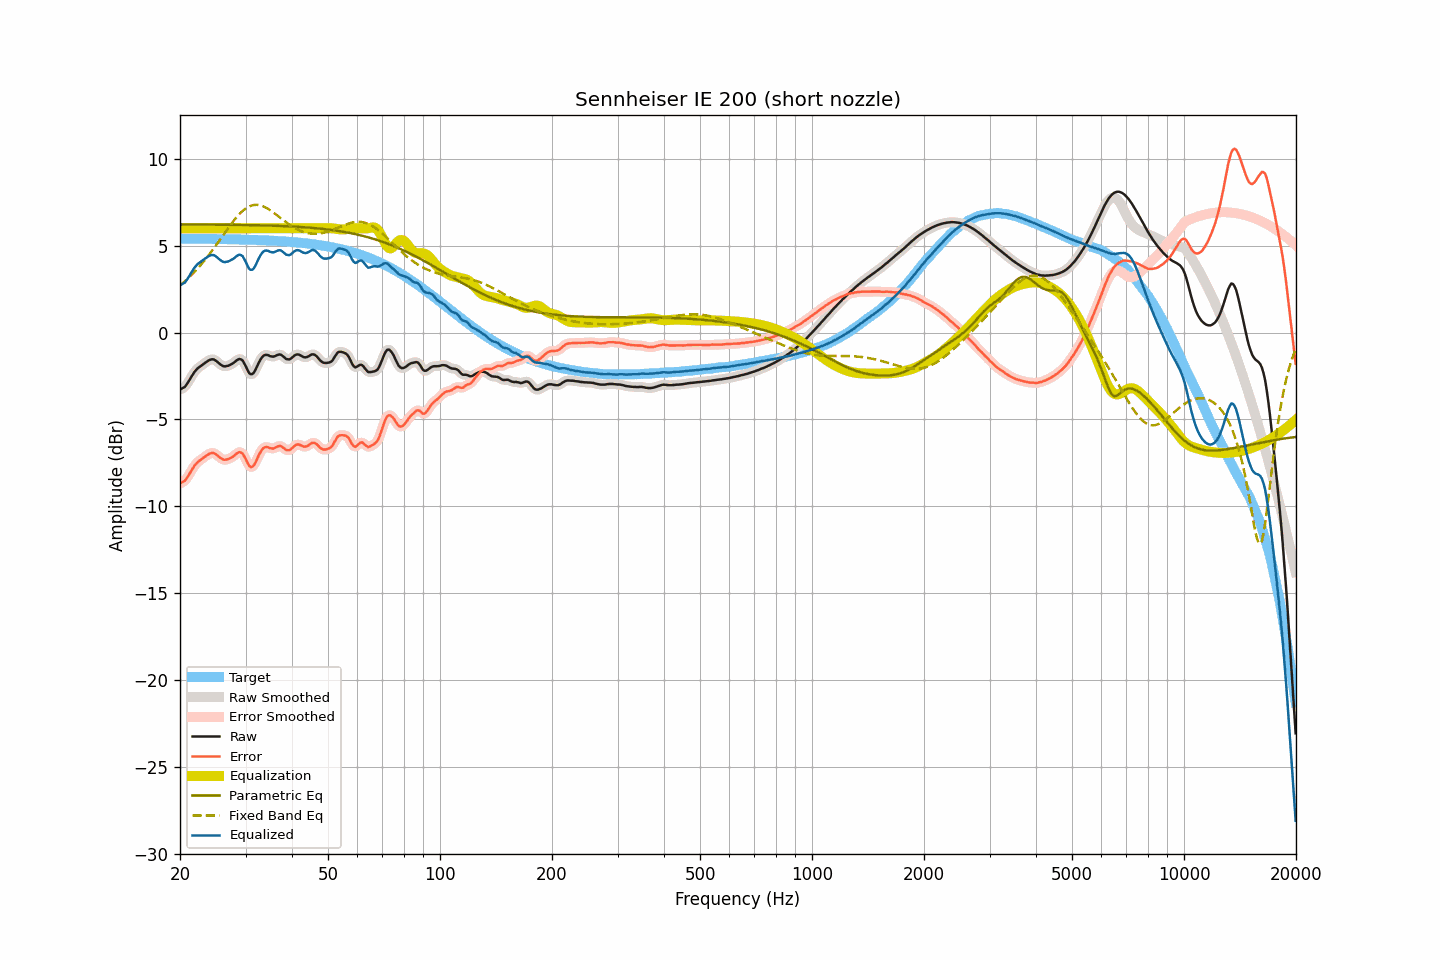

The file beside this chart, header and first rows:
frequency, raw, smoothed, error, error_smoothed, equalization, parametric_eq, fixed_band_eq, equalized_raw, equalized_smoothed, target
20.00, -3.27, -3.26, -8.67, -8.66, 6.00, 6.22, 2.71, 2.73, 2.74, 5.40
20.20, -3.23, -3.24, -8.63, -8.64, 6.00, 6.22, 2.79, 2.77, 2.76, 5.40
20.40, -3.18, -3.19, -8.58, -8.59, 6.00, 6.22, 2.87, 2.82, 2.81, 5.40
20.61, -3.13, -3.11, -8.53, -8.51, 6.00, 6.22, 2.95, 2.87, 2.89, 5.40
20.81, -3.00, -3.00, -8.40, -8.41, 6.00, 6.22, 3.03, 3.00, 3.00, 5.40
21.02, -2.87, -2.87, -8.27, -8.27, 6.00, 6.22, 3.12, 3.13, 3.13, 5.40
21.23, -2.72, -2.71, -8.11, -8.11, 6.00, 6.22, 3.21, 3.28, 3.29, 5.40
21.44, -2.55, -2.56, -7.95, -7.95, 6.00, 6.22, 3.30, 3.45, 3.44, 5.40
21.66, -2.41, -2.41, -7.81, -7.80, 6.00, 6.22, 3.39, 3.59, 3.59, 5.40
21.87, -2.26, -2.27, -7.66, -7.67, 6.00, 6.22, 3.49, 3.74, 3.73, 5.40
22.09, -2.15, -2.15, -7.55, -7.55, 6.00, 6.22, 3.59, 3.85, 3.85, 5.40
22.31, -2.05, -2.06, -7.45, -7.46, 6.00, 6.22, 3.69, 3.95, 3.94, 5.40
22.54, -1.99, -1.98, -7.38, -7.38, 6.00, 6.21, 3.79, 4.01, 4.02, 5.39
22.76, -1.91, -1.91, -7.31, -7.31, 6.00, 6.21, 3.90, 4.09, 4.09, 5.39
22.99, -1.85, -1.85, -7.24, -7.24, 6.00, 6.21, 4.01, 4.15, 4.15, 5.39
23.22, -1.79, -1.78, -7.18, -7.17, 6.00, 6.21, 4.12, 4.21, 4.22, 5.39
23.45, -1.72, -1.72, -7.11, -7.11, 6.00, 6.21, 4.24, 4.28, 4.28, 5.39
23.69, -1.66, -1.65, -7.05, -7.04, 6.00, 6.21, 4.35, 4.34, 4.35, 5.39
23.92, -1.60, -1.60, -6.98, -6.98, 6.00, 6.21, 4.47, 4.40, 4.40, 5.39
24.16, -1.56, -1.55, -6.94, -6.94, 6.00, 6.21, 4.60, 4.44, 4.45, 5.39
24.40, -1.54, -1.54, -6.92, -6.92, 6.00, 6.21, 4.72, 4.46, 4.46, 5.39
24.65, -1.55, -1.55, -6.93, -6.94, 6.00, 6.21, 4.85, 4.45, 4.45, 5.38
24.89, -1.60, -1.60, -6.98, -6.98, 6.00, 6.21, 4.97, 4.40, 4.40, 5.38
25.14, -1.67, -1.67, -7.05, -7.05, 6.00, 6.21, 5.10, 4.33, 4.33, 5.38
25.39, -1.75, -1.75, -7.13, -7.13, 6.00, 6.21, 5.23, 4.25, 4.25, 5.38
25.65, -1.83, -1.82, -7.20, -7.20, 6.00, 6.21, 5.36, 4.17, 4.18, 5.38
25.91, -1.88, -1.89, -7.26, -7.27, 6.00, 6.21, 5.49, 4.12, 4.11, 5.38
26.16, -1.94, -1.93, -7.31, -7.30, 6.00, 6.21, 5.63, 4.06, 4.07, 5.38
26.43, -1.95, -1.94, -7.32, -7.32, 6.00, 6.20, 5.76, 4.05, 4.06, 5.37
26.69, -1.93, -1.93, -7.30, -7.31, 6.00, 6.20, 5.89, 4.07, 4.07, 5.37
26.96, -1.91, -1.90, -7.28, -7.27, 6.00, 6.20, 6.02, 4.09, 4.10, 5.37
27.23, -1.87, -1.87, -7.24, -7.23, 6.00, 6.20, 6.14, 4.13, 4.13, 5.37
27.50, -1.82, -1.82, -7.18, -7.19, 6.00, 6.20, 6.27, 4.18, 4.18, 5.37
27.77, -1.76, -1.76, -7.13, -7.12, 6.00, 6.20, 6.39, 4.24, 4.24, 5.37
28.05, -1.70, -1.69, -7.06, -7.05, 6.00, 6.20, 6.51, 4.30, 4.31, 5.36
28.33, -1.62, -1.62, -6.98, -6.98, 6.00, 6.20, 6.62, 4.38, 4.38, 5.36
28.62, -1.56, -1.56, -6.92, -6.91, 6.00, 6.20, 6.72, 4.44, 4.44, 5.36
28.90, -1.52, -1.52, -6.87, -6.88, 6.00, 6.19, 6.82, 4.48, 4.48, 5.36
29.19, -1.55, -1.54, -6.90, -6.90, 6.00, 6.19, 6.92, 4.45, 4.46, 5.35
29.48, -1.61, -1.63, -6.96, -6.98, 6.00, 6.19, 7.00, 4.39, 4.37, 5.35
29.78, -1.77, -1.77, -7.12, -7.12, 6.00, 6.19, 7.08, 4.23, 4.23, 5.35
30.08, -1.95, -1.96, -7.30, -7.31, 6.00, 6.19, 7.15, 4.05, 4.04, 5.35
30.38, -2.15, -2.16, -7.50, -7.50, 6.00, 6.19, 7.21, 3.85, 3.84, 5.34
30.68, -2.33, -2.31, -7.67, -7.65, 6.00, 6.19, 7.25, 3.67, 3.69, 5.34
30.99, -2.39, -2.39, -7.73, -7.73, 6.00, 6.18, 7.30, 3.61, 3.61, 5.34
31.30, -2.39, -2.38, -7.72, -7.72, 6.00, 6.18, 7.32, 3.61, 3.62, 5.34
31.61, -2.30, -2.29, -7.63, -7.62, 6.00, 6.18, 7.34, 3.70, 3.71, 5.33
31.93, -2.13, -2.13, -7.46, -7.46, 6.00, 6.18, 7.35, 3.87, 3.87, 5.33
32.24, -1.93, -1.94, -7.26, -7.26, 6.00, 6.18, 7.35, 4.07, 4.06, 5.33
32.57, -1.74, -1.74, -7.06, -7.06, 6.00, 6.17, 7.34, 4.26, 4.26, 5.32
32.89, -1.56, -1.57, -6.88, -6.88, 6.00, 6.17, 7.32, 4.44, 4.43, 5.32
33.22, -1.43, -1.43, -6.74, -6.74, 6.00, 6.17, 7.29, 4.57, 4.57, 5.31
33.55, -1.33, -1.33, -6.64, -6.64, 6.00, 6.17, 7.25, 4.67, 4.67, 5.31
33.89, -1.29, -1.29, -6.59, -6.59, 6.00, 6.16, 7.21, 4.71, 4.71, 5.31
34.23, -1.29, -1.28, -6.59, -6.59, 6.00, 6.16, 7.16, 4.71, 4.72, 5.30
34.57, -1.31, -1.31, -6.60, -6.61, 6.00, 6.16, 7.10, 4.69, 4.69, 5.30
34.92, -1.35, -1.35, -6.65, -6.64, 6.00, 6.16, 7.04, 4.65, 4.65, 5.29
35.27, -1.38, -1.37, -6.66, -6.66, 6.00, 6.15, 6.98, 4.62, 4.63, 5.29
35.62, -1.39, -1.38, -6.67, -6.66, 6.00, 6.15, 6.91, 4.61, 4.62, 5.28
35.97, -1.36, -1.35, -6.63, -6.63, 6.00, 6.15, 6.84, 4.64, 4.65, 5.28
... 635 more rows
